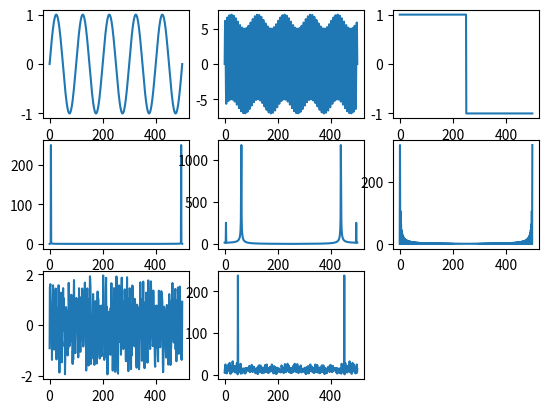

Here is the Python script that generated this plot:
import numpy as num
from math import sin
from numpy.random import uniform
import matplotlib.pyplot as mpl


def Fourier(f: num.ndarray) -> num.ndarray:
    N = f.shape[0]
    n = num.arange(N)
    k = n.reshape((N, 1))
    M = num.exp(-2j * num.pi * k * n / N)
    return num.dot(M, f)


def Fourier_inverse(F: num.ndarray) -> num.ndarray:
    N = F.shape[0]
    n = num.arange(N)
    k = n.reshape((N, 1))
    M = num.exp(2j * num.pi * k * n / N)
    return num.dot(M, F)


def main():
    sinus = num.array([sin(2 * num.pi * i / 100) for i in range(501)])
    sum_sin = num.array([sin(2 * num.pi * i / 100) + 6 * sin((25 * num.pi * i / 100)) for i in range(501)])
    sin_noise = num.array([sin(2 * num.pi * i / 10) + 2 * (num.random.rand() - 0.5) for i in range(501)])
    meandr = num.array([1 if i <= 250 else -1 for i in range(501)])
    sum_sin_noise = num.array(
        [sin(2 * num.pi * i / 100) + 6 * sin(5 * num.pi * i / 100) + 2 * (num.random.rand()) for i in range(501)])

    mpl.figure()
    mpl.subplot(3, 3, 1)
    mpl.plot(sinus)

    mpl.subplot(3, 3, 2)
    mpl.plot(sum_sin)

    mpl.subplot(3, 3, 3)
    mpl.plot(meandr)

    mpl.subplot(3, 3, 4)
    mpl.plot(abs(Fourier(sinus)))
    # mpl.plot(num.fft.fft(sinus), "--")

    mpl.subplot(3, 3, 5)
    mpl.plot(abs(Fourier(sum_sin)))
    # mpl.plot(num.fft.fft(sum_sin), "--")

    mpl.subplot(3, 3, 6)
    mpl.plot(abs(Fourier(meandr)))
    # mpl.plot(num.fft.fft(meandr), "--")

    mpl.subplot(3,3,7)
    mpl.plot(sin_noise)

    mpl.subplot(3, 3, 8)
    mpl.plot(abs(Fourier(sin_noise)))

    mpl.show()


main()
